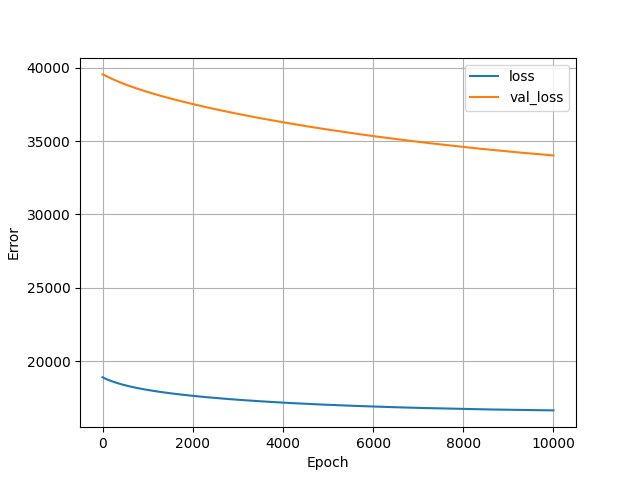

The file beside this chart, header and first rows:
, loss, val_loss, epoch
0, 18901, 39544, 0
1, 18899, 39543, 1
2, 18897, 39542, 2
3, 18896, 39541, 3
4, 18894, 39540, 4
5, 18892, 39539, 5
6, 18890, 39538, 6
7, 18889, 39537, 7
8, 18887, 39536, 8
9, 18885, 39535, 9
10, 18884, 39534, 10
11, 18882, 39532, 11
12, 18880, 39531, 12
13, 18879, 39530, 13
14, 18877, 39529, 14
15, 18876, 39528, 15
16, 18874, 39526, 16
17, 18872, 39525, 17
18, 18871, 39524, 18
19, 18869, 39522, 19
20, 18868, 39521, 20
21, 18866, 39520, 21
22, 18865, 39518, 22
23, 18863, 39517, 23
24, 18862, 39516, 24
25, 18860, 39514, 25
26, 18859, 39513, 26
27, 18857, 39512, 27
28, 18856, 39510, 28
29, 18854, 39509, 29
30, 18853, 39507, 30
31, 18851, 39506, 31
32, 18850, 39505, 32
33, 18848, 39503, 33
34, 18847, 39502, 34
35, 18846, 39500, 35
36, 18844, 39499, 36
37, 18843, 39497, 37
38, 18841, 39496, 38
39, 18840, 39494, 39
40, 18838, 39493, 40
41, 18837, 39492, 41
42, 18835, 39490, 42
43, 18834, 39489, 43
44, 18833, 39487, 44
45, 18831, 39486, 45
46, 18830, 39484, 46
47, 18828, 39483, 47
48, 18827, 39481, 48
49, 18825, 39480, 49
50, 18824, 39478, 50
51, 18823, 39477, 51
52, 18821, 39475, 52
53, 18820, 39474, 53
54, 18818, 39472, 54
55, 18817, 39471, 55
56, 18816, 39469, 56
57, 18814, 39467, 57
58, 18813, 39466, 58
59, 18811, 39464, 59
... 9,940 more rows
